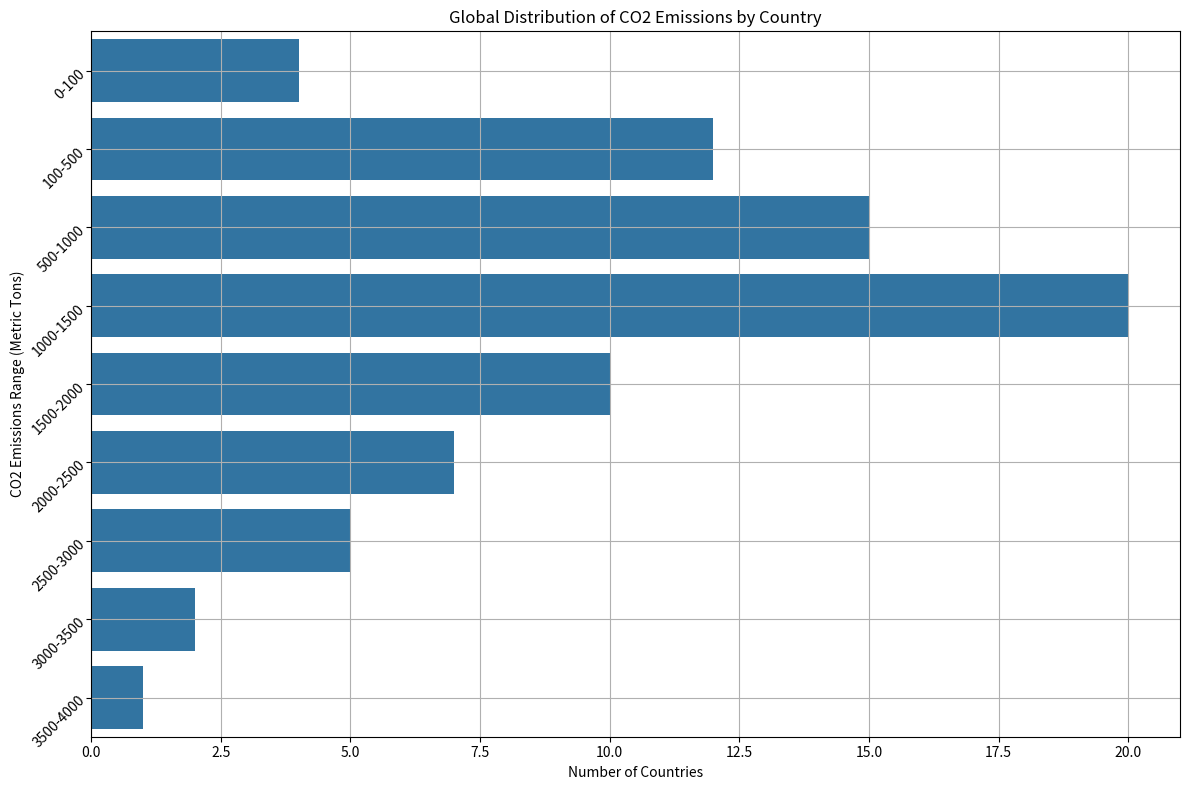

Generate this figure with matplotlib: (Note: this script raises an exception after producing the figure.)
import matplotlib.pyplot as plt
import seaborn as sns
import pandas as pd

# Given data
data = [
    [0, 100, 4],
    [100, 500, 12],
    [500, 1000, 15],
    [1000, 1500, 20],
    [1500, 2000, 10],
    [2000, 2500, 7],
    [2500, 3000, 5],
    [3000, 3500, 2],
    [3500, 4000, 1]
]

# Transform into three variables
data_labels = ['CO2 Emissions Range (Metric Tons)', 'Number of Countries']
line_labels = [f"{row[0]}-{row[1]}" for row in data]
data_values = [row[2] for row in data]

# Create DataFrame
df = pd.DataFrame(list(zip(line_labels, data_values)), columns=data_labels)

# Create a larger figure to prevent content from being cramped
plt.figure(figsize=(12, 8))

# Create subplot
ax = plt.subplot()

# Create horizontal bar plot using seaborn
sns.barplot(x="Number of Countries", y="CO2 Emissions Range (Metric Tons)", data=df, ax=ax)

# Add grid to the plot
ax.grid(True)

# Set title
ax.set_title('Global Distribution of CO2 Emissions by Country')

# If the text length of the label is too long, rotate or wrap the text
ax.set_yticklabels(ax.get_yticklabels(), rotation=45, ha='right', wrap=True)

# Automatically adjust subplot params so that the subplot(s) fits in to the figure area
plt.tight_layout()

# Save figure
save_path = '/cpfs01/user/liuqi/workspace/plotchart/demo/histogram/png/615.png'
plt.savefig(save_path, dpi=300)

# Clear the current figure after saving it
plt.clf()
